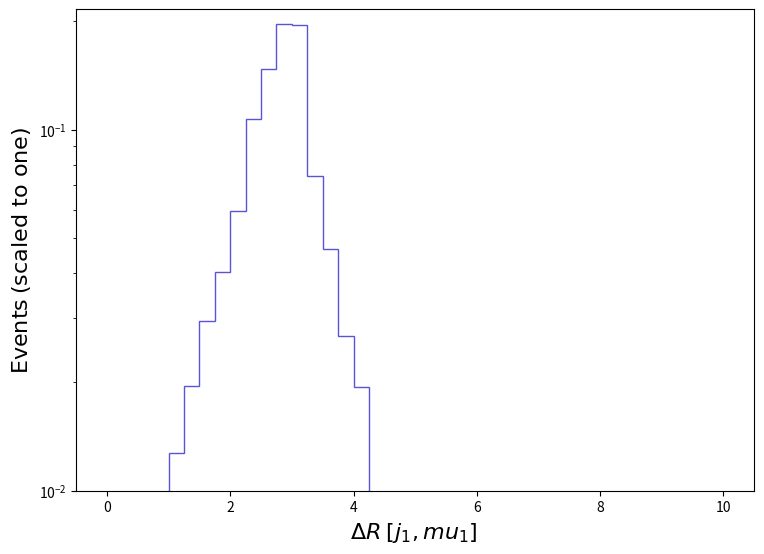

Source code (Python): (Note: this script raises an exception after producing the figure.)
def selection_21():

    # Library import
    import numpy
    import matplotlib
    import matplotlib.pyplot   as plt
    import matplotlib.gridspec as gridspec

    # Library version
    matplotlib_version = matplotlib.__version__
    numpy_version      = numpy.__version__

    # Histo binning
    xBinning = numpy.linspace(0.0,10.0,41,endpoint=True)

    # Creating data sequence: middle of each bin
    xData = numpy.array([0.125,0.375,0.625,0.875,1.125,1.375,1.625,1.875,2.125,2.375,2.625,2.875,3.125,3.375,3.625,3.875,4.125,4.375,4.625,4.875,5.125,5.375,5.625,5.875,6.125,6.375,6.625,6.875,7.125,7.375,7.625,7.875,8.125,8.375,8.625,8.875,9.125,9.375,9.625,9.875])

    # Creating weights for histo: y22_DELTAR_0
    y22_DELTAR_0_weights = numpy.array([0.0009730651607192869,0.0017395908373380217,0.003834761020095896,0.008196959297479323,0.012742732689057758,0.019522239399768024,0.029530994900192512,0.04043301065318753,0.05944824700607001,0.10718643932066152,0.14689984360614078,0.195441678804193,0.19428976995344754,0.0743291975507083,0.046594848973117296,0.026739150348092728,0.01938675155961768,0.005705881953202178,0.004648332902058756,0.0009660437738677052,0.0009077322728834214,0.0004827280181010326,0.0,0.0,0.0,0.0,0.0,0.0,0.0,0.0,0.0,0.0,0.0,0.0,0.0,0.0,0.0,0.0,0.0,0.0])

    # Creating a new Canvas
    fig   = plt.figure(figsize=(8.75,6.25),dpi=80)
    frame = gridspec.GridSpec(1,1)
    pad   = fig.add_subplot(frame[0])

    # Creating a new Stack
    pad.hist(x=xData, bins=xBinning, weights=y22_DELTAR_0_weights,\
             label="$tag\_1\_pythia8\_BasicReco$", histtype="step", rwidth=1.0,\
             color=None, edgecolor="#5954d8", linewidth=1, linestyle="solid",\
             bottom=None, cumulative=False, density=False, align="mid", orientation="vertical")


    # Axis
    plt.rc('text',usetex=False)
    plt.xlabel(r"$\Delta R$ $[ j_{1}, mu_{1} ]$ ",\
               fontsize=16,color="black")
    plt.ylabel(r"$\mathrm{Events}$ $(\mathrm{scaled}\ \mathrm{to}\ \mathrm{one})$",\
               fontsize=16,color="black")

    # Boundary of y-axis
    ymax=(numpy.array([y22_DELTAR_0_weights.max()])).max()*1.1
    #ymin=0 # linear scale
    ymin=min([x for x in (numpy.array([y22_DELTAR_0_weights.min(),1.])) if x])/100. # log scale
    plt.gca().set_ylim(ymin,ymax)

    # Log/Linear scale for X-axis
    plt.gca().set_xscale("linear")
    #plt.gca().set_xscale("log",nonpositive="clip")

    # Log/Linear scale for Y-axis
    #plt.gca().set_yscale("linear")
    plt.gca().set_yscale("log",nonpositive="clip")

    # Saving the image
    plt.savefig('../../HTML/MadAnalysis5job_0/selection_21.png')

# Running!
if __name__ == '__main__':
    selection_21()
